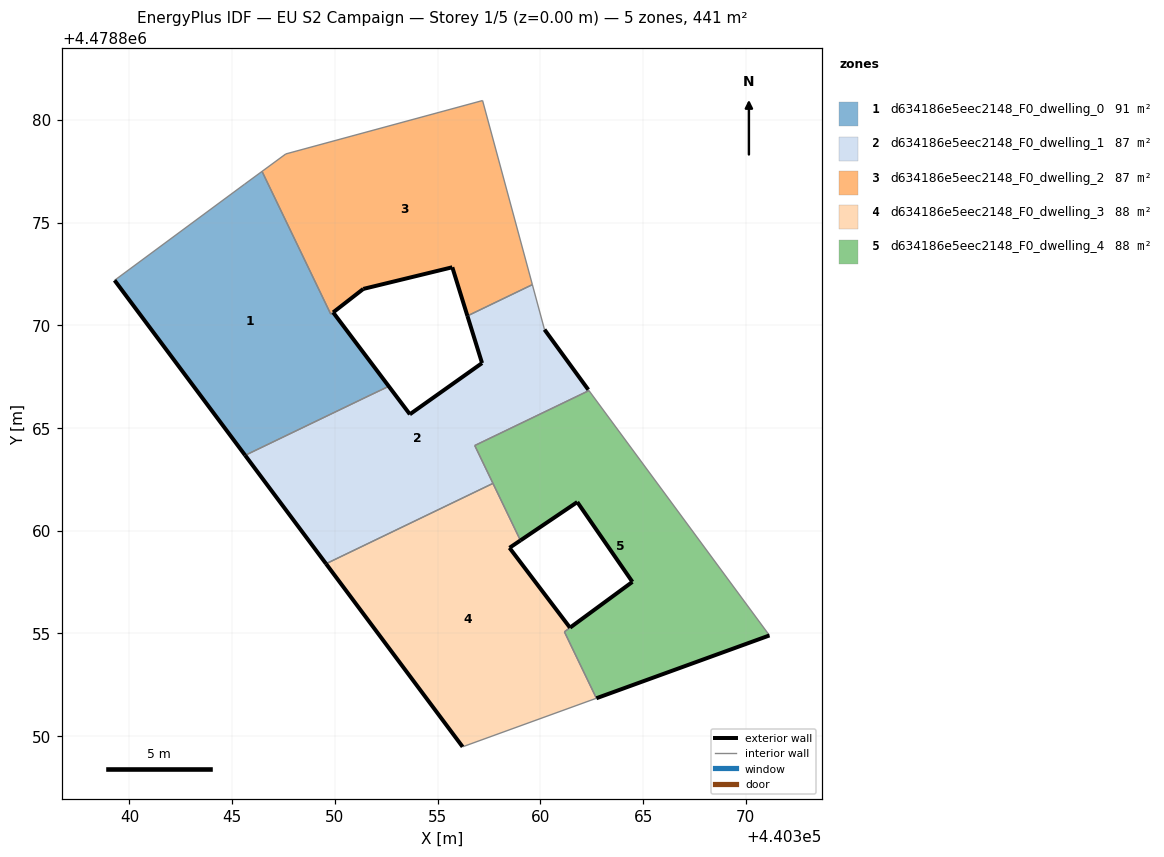
=== STOREY PLAN SPEC (per zone: floor XY polygon, exterior-wall plan segments, windows/doors) ===
zone 1: d634186e5eec2148_F0_dwelling_0  (90.7 m²)
  floor: (440353.64, 4478865.67) (440349.91, 4478870.63) (440349.80, 4478870.54) (440346.45, 4478877.49) (440345.60, 4478876.87) (440339.28, 4478872.19) (440345.63, 4478863.67) (440351.70, 4478866.59) (440352.62, 4478867.03)
  exterior wall: (440345.63, 4478863.67) – (440339.28, 4478872.19)  [10.6 m]
  exterior wall: (440349.91, 4478870.63) – (440353.65, 4478865.67)  [6.2 m]
  exterior wall: (440353.65, 4478865.67) – (440353.64, 4478865.67)  [0.0 m]
  interior walls: 7
zone 2: d634186e5eec2148_F0_dwelling_1  (86.9 m²)
  floor: (440357.69, 4478862.30) (440356.81, 4478864.15) (440362.36, 4478866.82) (440362.33, 4478866.86) (440360.20, 4478869.79) (440359.61, 4478871.98) (440356.45, 4478870.46) (440357.16, 4478868.16) (440353.65, 4478865.67) (440352.62, 4478867.03) (440345.63, 4478863.67) (440349.57, 4478858.39)
  exterior wall: (440357.16, 4478868.16) – (440356.45, 4478870.46)  [2.4 m]
  exterior wall: (440360.20, 4478869.79) – (440362.33, 4478866.86)  [3.6 m]
  exterior wall: (440349.57, 4478858.39) – (440345.63, 4478863.67)  [6.6 m]
  exterior wall: (440353.65, 4478865.67) – (440357.16, 4478868.16)  [4.3 m]
  interior walls: 9
zone 3: d634186e5eec2148_F0_dwelling_2  (86.8 m²)
  floor: (440359.61, 4478871.98) (440357.19, 4478880.94) (440347.61, 4478878.34) (440346.45, 4478877.49) (440349.80, 4478870.54) (440351.38, 4478871.77) (440355.71, 4478872.82) (440356.45, 4478870.46)
  exterior wall: (440356.45, 4478870.46) – (440355.71, 4478872.82)  [2.5 m]
  exterior wall: (440355.71, 4478872.82) – (440351.38, 4478871.77)  [4.5 m]
  exterior wall: (440351.38, 4478871.77) – (440349.91, 4478870.63)  [1.9 m]
  interior walls: 6
zone 4: d634186e5eec2148_F0_dwelling_3  (88.4 m²)
  floor: (440362.73, 4478851.85) (440361.17, 4478855.08) (440361.44, 4478855.28) (440358.50, 4478859.17) (440359.03, 4478859.53) (440357.69, 4478862.30) (440349.57, 4478858.39) (440356.22, 4478849.49)
  exterior wall: (440356.22, 4478849.49) – (440349.57, 4478858.39)  [11.1 m]
  exterior wall: (440359.03, 4478859.53) – (440358.50, 4478859.17)  [0.6 m]
  exterior wall: (440358.50, 4478859.17) – (440361.44, 4478855.28)  [4.9 m]
  interior walls: 5
zone 5: d634186e5eec2148_F0_dwelling_4  (87.9 m²)
  floor: (440371.15, 4478854.91) (440362.36, 4478866.82) (440356.81, 4478864.15) (440359.03, 4478859.53) (440361.80, 4478861.40) (440364.48, 4478857.51) (440361.17, 4478855.08) (440362.73, 4478851.85)
  exterior wall: (440361.45, 4478855.29) – (440364.48, 4478857.51)  [3.8 m]
  exterior wall: (440364.48, 4478857.51) – (440361.80, 4478861.40)  [4.7 m]
  exterior wall: (440361.80, 4478861.40) – (440359.03, 4478859.53)  [3.3 m]
  exterior wall: (440371.15, 4478854.91) – (440362.73, 4478851.85)  [9.0 m]
  interior walls: 6

=== DERIVED (storey summary) ===
Building: EU S2 Campaign
Storey: 1 of 5  (floor level z = 0.00 m)
Storey gross floor area: 440.7 m²
Zones on this storey: 5
  - d634186e5eec2148_F0_dwelling_0: floor 90.7 m²; exterior wall 16.8 m (50.5 m²); WWR 0.0%
  - d634186e5eec2148_F0_dwelling_1: floor 86.9 m²; exterior wall 16.9 m (50.7 m²); WWR 0.0%
  - d634186e5eec2148_F0_dwelling_2: floor 86.8 m²; exterior wall 8.8 m (26.4 m²); WWR 0.0%
  - d634186e5eec2148_F0_dwelling_3: floor 88.4 m²; exterior wall 16.6 m (49.9 m²); WWR 0.0%
  - d634186e5eec2148_F0_dwelling_4: floor 87.9 m²; exterior wall 20.8 m (62.3 m²); WWR 0.0%
Zone adjacency (shared interzone walls):
  - d634186e5eec2148_F0_dwelling_0 ↔ d634186e5eec2148_F0_dwelling_1
  - d634186e5eec2148_F0_dwelling_0 ↔ d634186e5eec2148_F0_dwelling_2
  - d634186e5eec2148_F0_dwelling_1 ↔ d634186e5eec2148_F0_dwelling_2
  - d634186e5eec2148_F0_dwelling_1 ↔ d634186e5eec2148_F0_dwelling_3
  - d634186e5eec2148_F0_dwelling_1 ↔ d634186e5eec2148_F0_dwelling_4
  - d634186e5eec2148_F0_dwelling_3 ↔ d634186e5eec2148_F0_dwelling_4